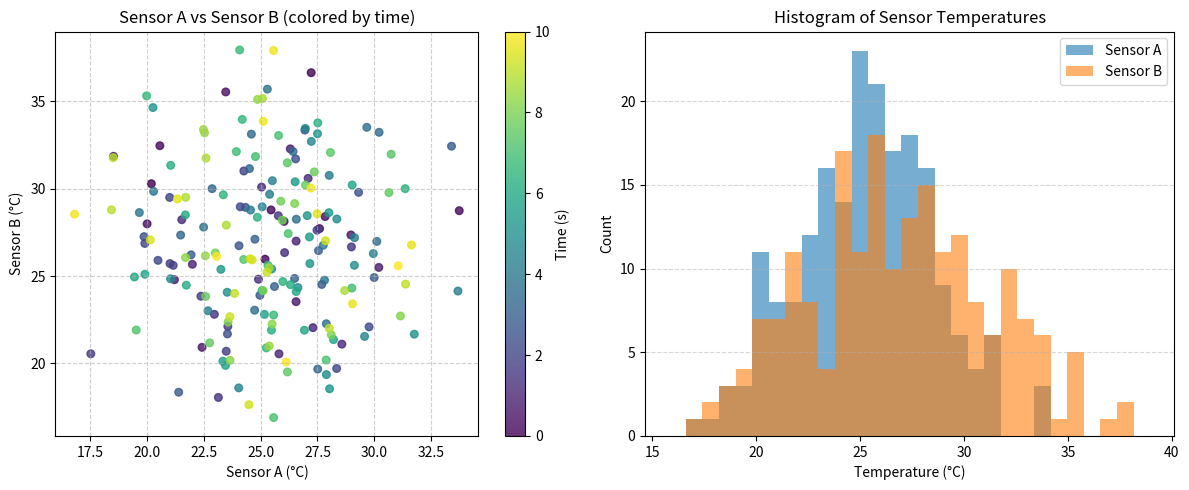

This figure's Python source:
import numpy as np

def generate_data(seed):
    """
    Generate synthetic timestamps and two temperature sensor arrays.

    Parameters
    ----------
    seed : int or None
        Seed for numpy.random.default_rng. If None, a non-deterministic generator is used.

    Returns
    -------
    timestamps : ndarray, shape (200,), dtype float64
        Evenly spaced timestamps from 0.0 to 10.0 seconds inclusive.
    sensor_a : ndarray, shape (200,), dtype float64
        Synthetic temperature readings (degrees Celsius) for sensor A (normal mean=25, std=3).
    sensor_b : ndarray, shape (200,), dtype float64
        Synthetic temperature readings (degrees Celsius) for sensor B (normal mean=27, std=4.5).
    """
    rng = np.random.default_rng(seed)
    timestamps = np.linspace(0.0, 10.0, 200, dtype=np.float64)
    sensor_a = rng.normal(25.0, 3.0, size=200).astype(np.float64)
    sensor_b = rng.normal(27.0, 4.5, size=200).astype(np.float64)
    return timestamps, sensor_a, sensor_b


if __name__ == "__main__":
    ts, a, b = generate_data(1234)
    print(ts.shape, a.shape, b.shape)


def plot_scatter(ax, timestamps, sensor_a, sensor_b, *, s=30, cmap='viridis', alpha=0.8):
    """
    Draw a scatter plot of two temperature sensors onto an existing Axes.

    Parameters
    ----------
    ax : matplotlib.axes.Axes
        Matplotlib Axes object to modify in place.
    timestamps : array_like, shape (N,)
        Time values corresponding to measurements (used for color mapping).
    sensor_a : array_like, shape (N,)
        Temperature readings from sensor A (°C).
    sensor_b : array_like, shape (N,)
        Temperature readings from sensor B (°C).
    s : int, optional
        Marker size for the scatter points (default: 30).
    cmap : str or Colormap, optional
        Colormap for coloring points by timestamp (default: 'viridis').
    alpha : float, optional
        Marker transparency (default: 0.8).

    Returns
    -------
    None
        The function updates the provided Axes in place and returns None.
    """
    import matplotlib.pyplot as _plt

    timestamps = np.asarray(timestamps)
    sensor_a = np.asarray(sensor_a)
    sensor_b = np.asarray(sensor_b)

    sc = ax.scatter(sensor_a, sensor_b, c=timestamps, cmap=cmap, s=s, alpha=alpha)
    _plt.colorbar(sc, ax=ax, label='Time (s)')
    ax.set_xlabel('Sensor A (°C)')
    ax.set_ylabel('Sensor B (°C)')
    ax.set_title('Sensor A vs Sensor B (colored by time)')
    ax.grid(True, linestyle='--', alpha=0.6)


def plot_histogram(ax, sensor_a, sensor_b, bins=30, density=False, alpha=0.6, colors=("C0", "C1")):
    """
    Draw overlaid histograms for two temperature sensors onto an existing Axes.

    Parameters
    ----------
    ax : matplotlib.axes.Axes
        Matplotlib Axes object to modify in place.
    sensor_a : array_like, shape (N,)
        Temperature readings from sensor A (°C).
    sensor_b : array_like, shape (N,)
        Temperature readings from sensor B (°C).
    bins : int or sequence, optional
        Number of bins or explicit bin edges for the histograms (default: 30).
    density : bool, optional
        If True, plot probability density instead of counts (default: False).
    alpha : float, optional
        Transparency for the histogram bars (default: 0.6).
    colors : tuple of str, optional
        Colors for sensor A and sensor B (default: ("C0", "C1")).

    Returns
    -------
    None
        Updates the provided Axes in place and returns None.
    """
    sensor_a = np.asarray(sensor_a)
    sensor_b = np.asarray(sensor_b)

    # Determine bin edges when an integer is provided
    if isinstance(bins, int):
        vmin = min(sensor_a.min(), sensor_b.min()) - 1.0
        vmax = max(sensor_a.max(), sensor_b.max()) + 1.0
        bins = np.linspace(vmin, vmax, bins)

    ax.hist(sensor_a, bins=bins, alpha=alpha, label="Sensor A", color=colors[0], density=density)
    ax.hist(sensor_b, bins=bins, alpha=alpha, label="Sensor B", color=colors[1], density=density)

    ax.set_xlabel("Temperature (°C)")
    ax.set_ylabel("Density" if density else "Count")
    ax.set_title("Histogram of Sensor Temperatures")
    ax.legend()
    ax.grid(axis='y', linestyle='--', alpha=0.5)


def main(seed=1234, show=True, save=True):
    """
    Generate synthetic data and produce example scatter and histogram plots.

    Parameters
    ----------
    seed : int or None, optional
        Seed passed to generate_data for reproducibility (default=1234).
    show : bool, optional
        If True, display the figures with plt.show() (default=True).
    save : bool, optional
        If True, save the combined figure to 'sensor_plots.png' (default=True).

    Returns
    -------
    None
        Generates and optionally shows/saves the figures. The function modifies
        matplotlib state but does not return values.
    """
    import matplotlib.pyplot as plt

    # Generate data
    timestamps, sensor_a, sensor_b = generate_data(seed)

    # Create side-by-side plots: scatter (left) and histogram (right)
    fig, axes = plt.subplots(1, 2, figsize=(12, 5))

    # Left: scatter colored by time
    plot_scatter(axes[0], timestamps, sensor_a, sensor_b)

    # Right: overlaid histograms
    plot_histogram(axes[1], sensor_a, sensor_b, bins=30, density=False)

    plt.tight_layout()

    if save:
        fig.savefig('sensor_plots.png', dpi=150)

    if show:
        plt.show()


if __name__ == '__main__':
    import argparse

    parser = argparse.ArgumentParser(description='Generate example sensor plots')
    parser.add_argument('--seed', type=int, default=1234, help='RNG seed (default: 1234)')
    parser.add_argument('--no-show', dest='show', action='store_false', help='Do not call plt.show()')
    parser.add_argument('--no-save', dest='save', action='store_false', help='Do not save the figure')
    parser.set_defaults(show=True, save=True)
    args = parser.parse_args()

    main(seed=args.seed, show=args.show, save=args.save)
